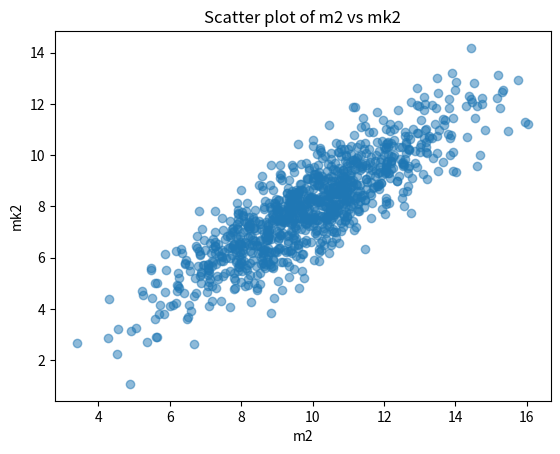

Python code for this plot:
import numpy as np
####
# Example data
m2 = np.random.normal(10, 2, 1000)  # Simulated m2 values
mk2 = m2 * 0.8 + np.random.normal(0, 1, 1000)  # Simulated dependent mk2 values

# Covariance and Pearson correlation
covariance = np.cov(m2, mk2)[0, 1]
pearson_corr = np.corrcoef(m2, mk2)[0, 1]

print(f"Covariance: {covariance}")
print(f"Pearson Correlation: {pearson_corr}")

# Scatter plot for visual inspection
import matplotlib.pyplot as plt

plt.scatter(m2, mk2, alpha=0.5)
plt.xlabel('m2')
plt.ylabel('mk2')
plt.title('Scatter plot of m2 vs mk2')
plt.show()
